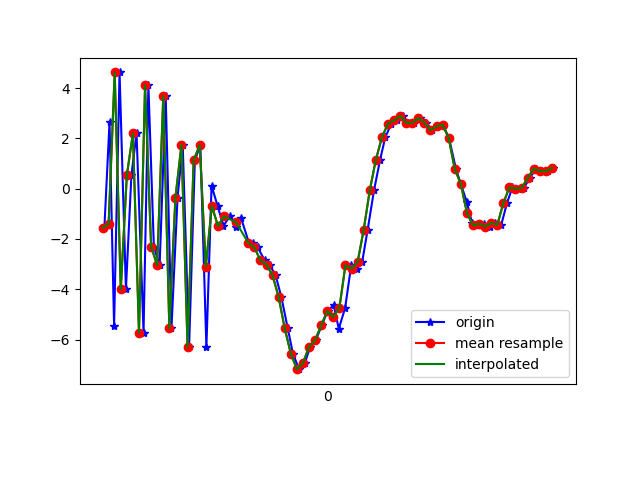

Data behind this chart, as committed beside it:
1617819118186, 514761753283748, -1.5632896, 0.7020588, -8.369968
1617819118203, 514761772514518, 2.636, 1.257, 8.267
1617819118218, 514761791745288, -5.45, -0.2434, -4.687
1617819118236, 514761810976058, 4.62, 1.789, 1.384
1617819118257, 514761830206828, -4.008, 0.273, 4.257
1617819118275, 514761849437598, 0.528, 1.105, -6.823
1617819118292, 514761868668368, 2.198, 0.9922, 8.93
1617819118315, 514761887899138, -5.72, -0.2892, -3.911
1617819118331, 514761907129908, 4.102, 1.765, -1.134
1617819118349, 514761926360678, -2.309, 0.1168, 7.832
1617819118368, 514761945591448, -3.045, 0.1932, -7.42
1617819118388, 514761964822218, 3.686, 1.725, 5.62
1617819118407, 514761984052988, -5.543, -0.1693, 2.737
1617819118427, 514762003283758, -0.355, 1.005, -6.518
1617819118444, 514762022514528, 1.749, 0.927, 8.326
1617819118465, 514762041745298, -6.3, -0.8407, -0.946
1617819118484, 514762060976068, 1.125, 0.9094, -5.012
1617819118502, 514762080206838, 1.729, 0.7533, 8.371
1617819118522, 514762099437608, -6.312, -0.9137, -2.71
1617819118539, 514762118668378, 0.1107, 0.5662, -4.876
1617819118559, 514762137899148, -0.6884, 0.214, -0.7054
1617819118578, 514762157129918, -1.484, 0.05014, -0.1383
1617819118599, 514762176360688, -1.101, 0.2428, 0.3483
1617819118620, 514762195591458, -1.518, 0.7948, 0.7671
1617819118636, 514762214822228, -1.16, 1.127, 0.8175
1617819118662, 514762234052998, -2.151, 1.077, 1.442
1617819118674, 514762253283768, -2.171, 0.8938, 0.8493
1617819118691, 514762272514538, -2.338, 0.1013, 1.146
1617819118714, 514762291745308, -2.85, -0.2686, 2.804
1617819118730, 514762310976078, -3.017, 1.022, 3.559
1617819118750, 514762330206848, -3.45, 2.368, 3.712
1617819118769, 514762349437618, -4.313, 1.902, 7.906
1617819118790, 514762368668388, -5.556, 3.381, 10.77
1617819118807, 514762387899158, -6.557, 8.028, 10.16
1617819118827, 514762407129928, -7.177, 10.11, 9.371
1617819118846, 514762426360698, -6.943, 5.773, 10.36
1617819118864, 514762445591468, -6.282, 1.212, 10.03
1617819118882, 514762464822238, -6.027, 0.3168, 6.205
1617819118902, 514762484053008, -5.44, 0.2062, 1.805
1617819118921, 514762503283778, -4.87, -2.341, -0.3685
1617819118941, 514762522514548, -4.625, -6.354, -0.7726
1617819118958, 514762541745318, -5.572, -4.689, -4.386
1617819118979, 514762560976088, -4.738, -0.5084, -8.044
1617819118999, 514762580206858, -3.041, 0.7312, -9.147
1617819119017, 514762599437628, -3.179, -0.4323, -9.832
1617819119035, 514762618668398, -2.914, -0.9359, -10.8
1617819119053, 514762637899168, -1.641, 0.004565, -10.88
1617819119074, 514762657129938, -0.07049, 1.442, -9.827
1617819119094, 514762676360708, 1.142, 2.362, -8.101
1617819119111, 514762695591478, 2.039, 2.663, -6.702
1617819119131, 514762714822248, 2.581, 2.699, -5.248
1617819119149, 514762734053018, 2.711, 2.812, -4.169
1617819119169, 514762753283788, 2.89, 1.894, -3.479
1617819119186, 514762772514558, 2.625, 1.042, -2.866
1617819119207, 514762791745328, 2.614, 0.3404, -1.888
1617819119225, 514762810976098, 2.812, 0.6255, -1.387
1617819119245, 514762830206868, 2.629, 0.897, -0.8343
1617819119265, 514762849437638, 2.327, 1.168, -0.03104
1617819119284, 514762868668408, 2.478, 1.168, 0.4883
1617819119301, 514762887899178, 2.538, 0.5667, -0.844
1617819119321, 514762907129948, 2.008, -5.4836273E-4, -1.885
... 18 more rows
